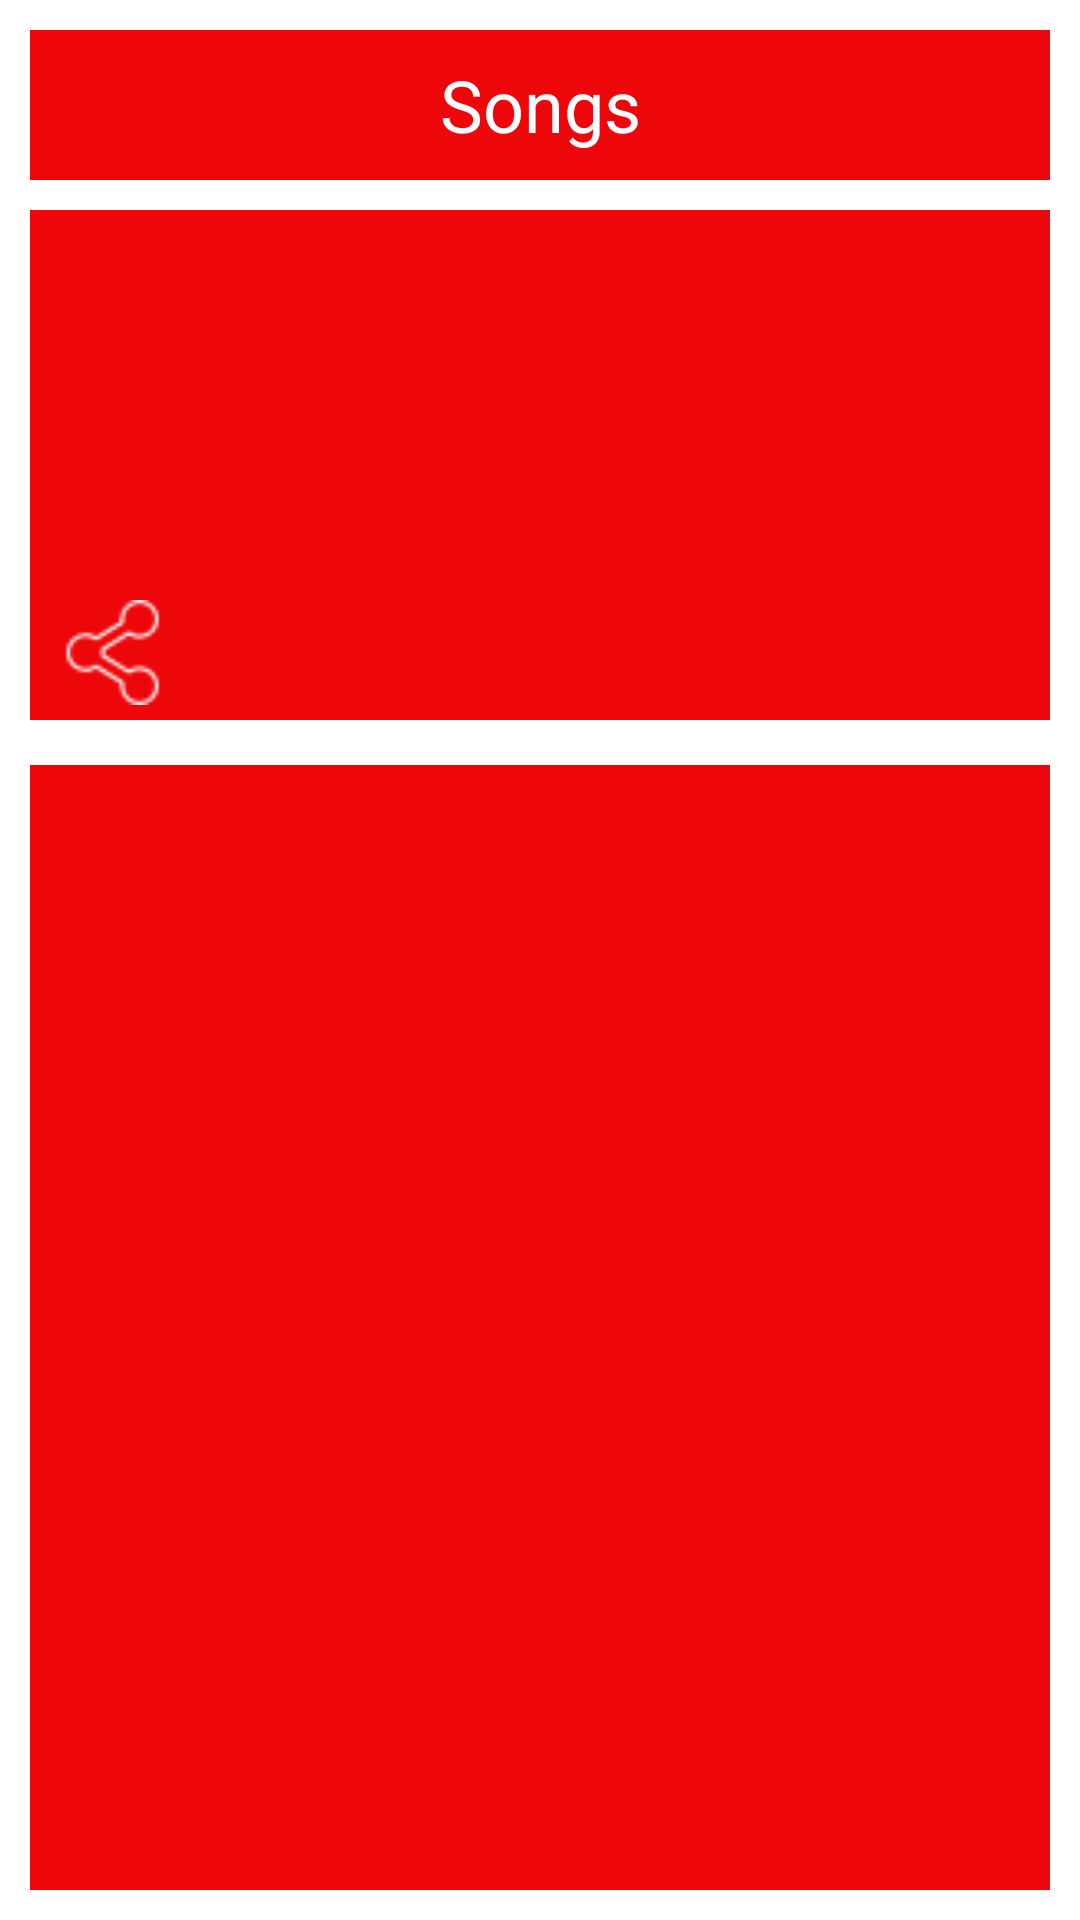

Layout XML and referenced resources for this Android screen:
<!-- AndroidManifest.xml: application theme AppTheme -->
<!-- res/layout/activity_new_album_songs.xml -->
<?xml version="1.0" encoding="utf-8"?>
<LinearLayout xmlns:android="http://schemas.android.com/apk/res/android"
    android:layout_width="match_parent"
    android:layout_height="match_parent"
    android:background="#fff"
    android:orientation="vertical">

    <TextView
        android:id="@+id/tv_album_name"
        android:layout_width="match_parent"
        android:layout_height="50dp"
        android:layout_marginLeft="10dp"
        android:layout_marginRight="10dp"
        android:layout_marginTop="10dp"
        android:background="#FFED060A"
        android:gravity="center"
        android:text="Songs"
        android:textColor="#fff"
        android:textSize="24sp" />

    <LinearLayout
        android:layout_width="match_parent"
        android:layout_height="170dp"
        android:layout_marginBottom="10dp"
        android:layout_marginLeft="10dp"
        android:layout_marginRight="10dp"
        android:layout_marginTop="10dp"
        android:background="#FFED060A"
        android:orientation="horizontal">

        <Button
            android:id="@+id/share_arraysong"
            android:layout_width="35dp"
            android:layout_height="35dp"
            android:layout_gravity="bottom|center"
            android:layout_marginLeft="10dp"
            android:layout_marginRight="10dp"
            android:layout_marginTop="5dp"
            android:background="@drawable/share"
            android:gravity="center" />

        <ImageView
            android:id="@+id/iv_album_cover"
            android:layout_width="200dp"
            android:layout_height="match_parent"
            android:layout_centerHorizontal="true"
            android:layout_centerVertical="true"
            android:layout_weight="1" />

        <Button
            android:id="@+id/downloadallsongs"
            android:layout_width="35dp"
            android:layout_height="35dp"
            android:layout_gravity="bottom|center"
            android:layout_marginLeft="10dp"
            android:layout_marginRight="10dp"
            android:layout_marginTop="5dp"
            android:background="@drawable/download_white"
            android:gravity="center"
            android:visibility="gone" />
    </LinearLayout>

    <android.support.v7.widget.RecyclerView
        android:id="@+id/rv_songs_list"
        android:layout_width="match_parent"
        android:layout_height="wrap_content"
        android:layout_marginBottom="10dp"
        android:layout_marginLeft="10dp"
        android:layout_marginRight="10dp"
        android:layout_marginTop="5dp"
        android:layout_weight="1"
        android:background="#FFED060A"
        android:divider="#fff" />

</LinearLayout>
<!-- resources referenced by this layout -->
<resources>
  <!-- drawable download_white: png bitmap (drawable, 1195 bytes) -->
  <!-- drawable share: png bitmap (drawable, 800 bytes) -->
  <style name="AppTheme" parent="Theme.AppCompat.Light.NoActionBar">
          
          <item name="colorPrimary">@color/ColorPrimary</item>
          <item name="colorPrimaryDark">@color/ColorPrimaryDark</item>
          <item name="colorAccent">@color/ccolorAccent</item>
      </style>
  <color name="ColorPrimary">#FFAF0516</color>
  <color name="ColorPrimaryDark">#FFAF0516</color>
  <color name="ccolorAccent">#FFAF0516</color>
</resources>
